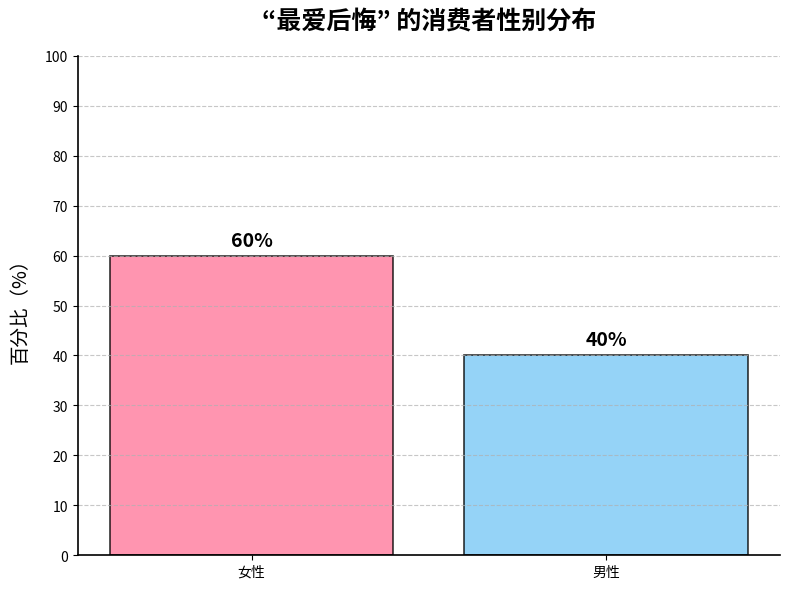

This figure's Python source:
import matplotlib.pyplot as plt
import numpy as np

# 数据
labels = ['女性', '男性']
values = [60, 40]
colors = ['#FF7B9C', '#7BC8F6']  # 柔和的粉色和蓝色

# 创建图表
fig, ax = plt.subplots(figsize=(8, 6))  # 调整图表大小
ax.bar(labels, values, color=colors, edgecolor='black', linewidth=1.2, alpha=0.8)

# 添加标题和标签
ax.set_title('“最爱后悔” 的消费者性别分布', fontsize=18, fontweight='bold', pad=20)
ax.set_ylabel('百分比（%）', fontsize=14, labelpad=10)

# 设置 y 轴范围和刻度
ax.set_ylim(0, 100)
ax.set_yticks(np.arange(0, 101, 10))

# 添加网格线
ax.yaxis.grid(True, linestyle='--', alpha=0.7)

# 美化坐标轴
ax.spines['top'].set_visible(False)
ax.spines['right'].set_visible(False)
ax.spines['left'].set_linewidth(1.2)
ax.spines['bottom'].set_linewidth(1.2)

# 显示数值标签
for i, v in enumerate(values):
    ax.text(i, v + 2, f'{v}%', ha='center', fontsize=14, fontweight='bold')

# 调整布局
plt.tight_layout()

# 显示图表
plt.show()
